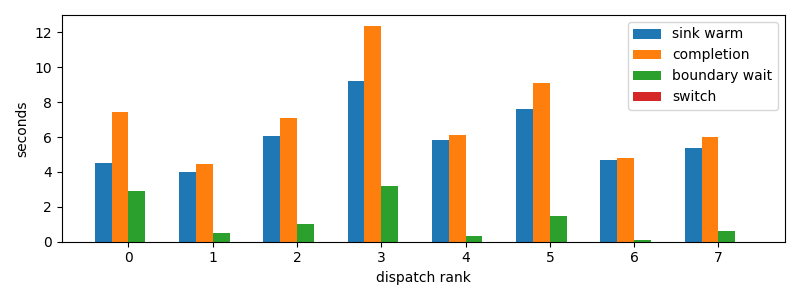

Source data for this figure (header and first rows):
dispatch_rank, id, action, first_token_s, sink_warm_s, completion_s, source_boundary_wait_s, switch_downtime_s
0, claude:3ab49446-c806-6a06-d8f3-51d00da9a…, R, 4.499, 4.499, 7.433, 2.935, 2.0503997802734375e-05
1, codex:e4fa4daa-9887-f50a-b110-c9378383c7…, R, 3.986, 3.986, 4.477, 0.4908, 3.743171691894531e-05
2, codex:1db326cd-3c43-ad82-b907-27bc1f12c2…, R, 6.039, 6.039, 7.082, 1.043, 1.8596649169921875e-05
3, codex:e717fd54-aecf-8710-559b-8d23833866…, R, 9.189, 9.189, 12.37, 3.185, 2.7179718017578125e-05
4, codex:362639e1-f680-4bda-bd1e-8f149f7717…, R, 5.678, 5.813, 6.116, 0.3032, 1.6927719116210938e-05
5, codex:a9de70aa-f71f-9b95-5469-d6b3ec0b3f…, R, 7.599, 7.599, 9.081, 1.482, 1.811981201171875e-05
6, claude:beb7fbf4-6556-b9f2-f2be-d69abc179…, R, 4.709, 4.709, 4.808, 0.09969, 2.47955322265625e-05
7, codex:e6744833-786a-9c87-c539-3a40cda506…, R, 5.376, 5.376, 6.005, 0.629, 1.8835067749023438e-05
